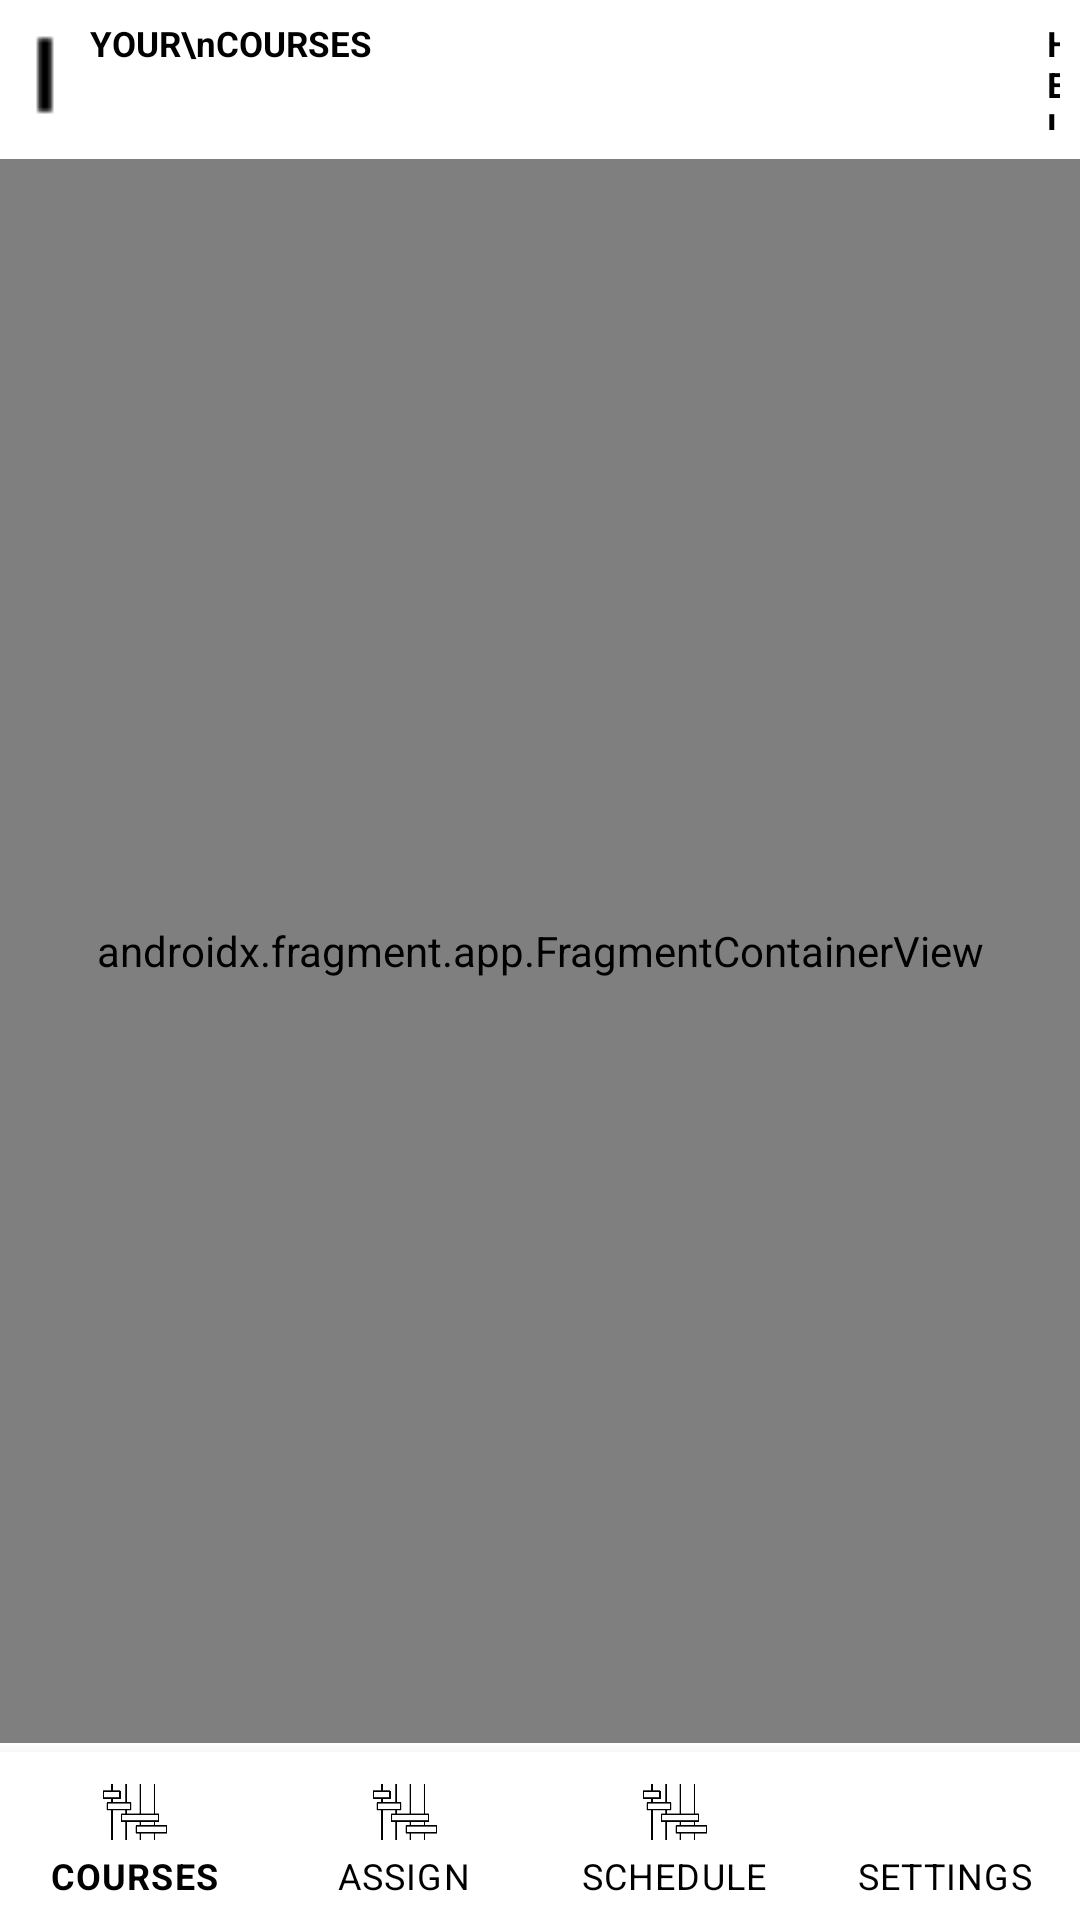

Produce the Android XML layout that renders to this screen, including the resource entries it uses.
<!-- AndroidManifest.xml: application theme Theme.MyCanvasApp -->
<!-- res/layout/activity_main_teacher.xml -->
<?xml version="1.0" encoding="utf-8"?>
<RelativeLayout xmlns:android="http://schemas.android.com/apk/res/android"
    xmlns:app="http://schemas.android.com/apk/res-auto"
    xmlns:tools="http://schemas.android.com/tools"
    android:layout_width="match_parent"
    android:layout_height="match_parent"
    tools:context=".TeacherView.MainActivityTeacher">
    <include layout="@layout/header_teacher"/>

    <FrameLayout
        android:id="@+id/container"
        android:layout_width="match_parent"
        android:layout_height="619dp"
        android:layout_above="@id/bottom_navigation"
        android:layout_alignParentStart="true"
        android:layout_alignParentTop="true"
        android:layout_alignParentEnd="true"
        android:layout_marginStart="0dp"
        android:layout_marginTop="53dp"
        android:layout_marginEnd="0dp"
        android:layout_marginBottom="3dp">

        <androidx.fragment.app.FragmentContainerView
            android:id="@+id/fragmentContainerView"
            android:name="androidx.navigation.fragment.NavHostFragment"
            android:layout_width="match_parent"
            android:layout_height="match_parent"
            app:defaultNavHost="true"
            app:navGraph="@navigation/my_nav" />
    </FrameLayout>

    <com.google.android.material.bottomnavigation.BottomNavigationView
    android:layout_width="match_parent"
    android:layout_height="wrap_content"
    android:id="@+id/bottom_navigation"
    android:layout_alignParentBottom="true"
    app:itemIconTint="@color/black"
    app:itemTextColor="@color/black"
    app:labelVisibilityMode="labeled"
    app:layout_constraintEnd_toEndOf="parent"
    app:layout_constraintStart_toStartOf="parent"
    app:menu="@menu/bottom_nav_menu_teacher" />


</RelativeLayout>
<!-- res/layout/header_teacher.xml (included above) -->
<?xml version="1.0" encoding="utf-8"?>
<RelativeLayout xmlns:android="http://schemas.android.com/apk/res/android"
    android:layout_width="match_parent"
    android:layout_height="match_parent">

    <LinearLayout
        android:layout_width="410dp"
        android:layout_height="wrap_content"
        android:layout_alignParentEnd="true"
        android:layout_marginEnd="0dp"
        android:elevation="10dp"
        android:orientation="horizontal">

        <ImageView
            android:id="@+id/bar"
            android:layout_width="30dp"
            android:layout_height="50dp"
            android:paddingVertical="10px"
            android:src="@drawable/or" />

        <TextView
            android:id="@+id/page_identity"
            android:layout_width="wrap_content"
            android:layout_height="match_parent"
            android:layout_gravity="center_vertical"
            android:paddingVertical="20px"
            android:scrollHorizontally="false"
            android:text="YOUR\nCOURSES"
            android:textColor="@color/black"
            android:textSize="35px"
            android:textStyle="bold" />

        <LinearLayout
            android:layout_width="225dp"
            android:layout_height="match_parent"
            android:orientation="horizontal"></LinearLayout>

        <TextView
            android:layout_width="wrap_content"
            android:layout_height="match_parent"
            android:layout_gravity="left"
            android:paddingVertical="20px"
            android:paddingEnd="20px"
            android:scrollHorizontally="false"
            android:text="HELLO\nCATHERINE"
            android:textColor="@color/black"
            android:textSize="35px"
            android:textStyle="bold" />

    </LinearLayout>

</RelativeLayout>
<!-- resources referenced by this layout -->
<resources>
  <color name="black">#FF000000</color>
  <!-- drawable or: png bitmap (drawable, 195 bytes) -->
  <style name="Theme.MyCanvasApp" parent="Theme.MaterialComponents.DayNight.DarkActionBar">
          
          <item name="colorPrimary">@color/purple_500</item>
          <item name="colorPrimaryVariant">@color/purple_700</item>
          <item name="colorOnPrimary">@color/white</item>
          
          <item name="colorSecondary">@color/teal_200</item>
          <item name="colorSecondaryVariant">@color/teal_700</item>
          <item name="colorOnSecondary">@color/black</item>
          
          <item name="android:statusBarColor">?attr/colorPrimaryVariant</item>
          
      </style>
  <color name="purple_500">#FF6200EE</color>
  <color name="purple_700">#FF3700B3</color>
  <color name="white">#FFFFFFFF</color>
  <color name="teal_200">#FF03DAC5</color>
  <color name="teal_700">#FF018786</color>
</resources>
